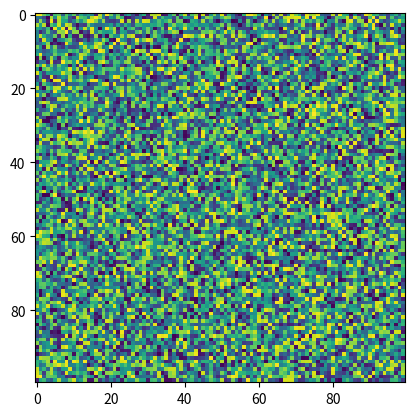

Python code for this plot:
import matplotlib.pyplot as plt
import numpy as np
X = np.random.rand(100, 100)
plt.imshow(filterrad=4.0, X=X)
